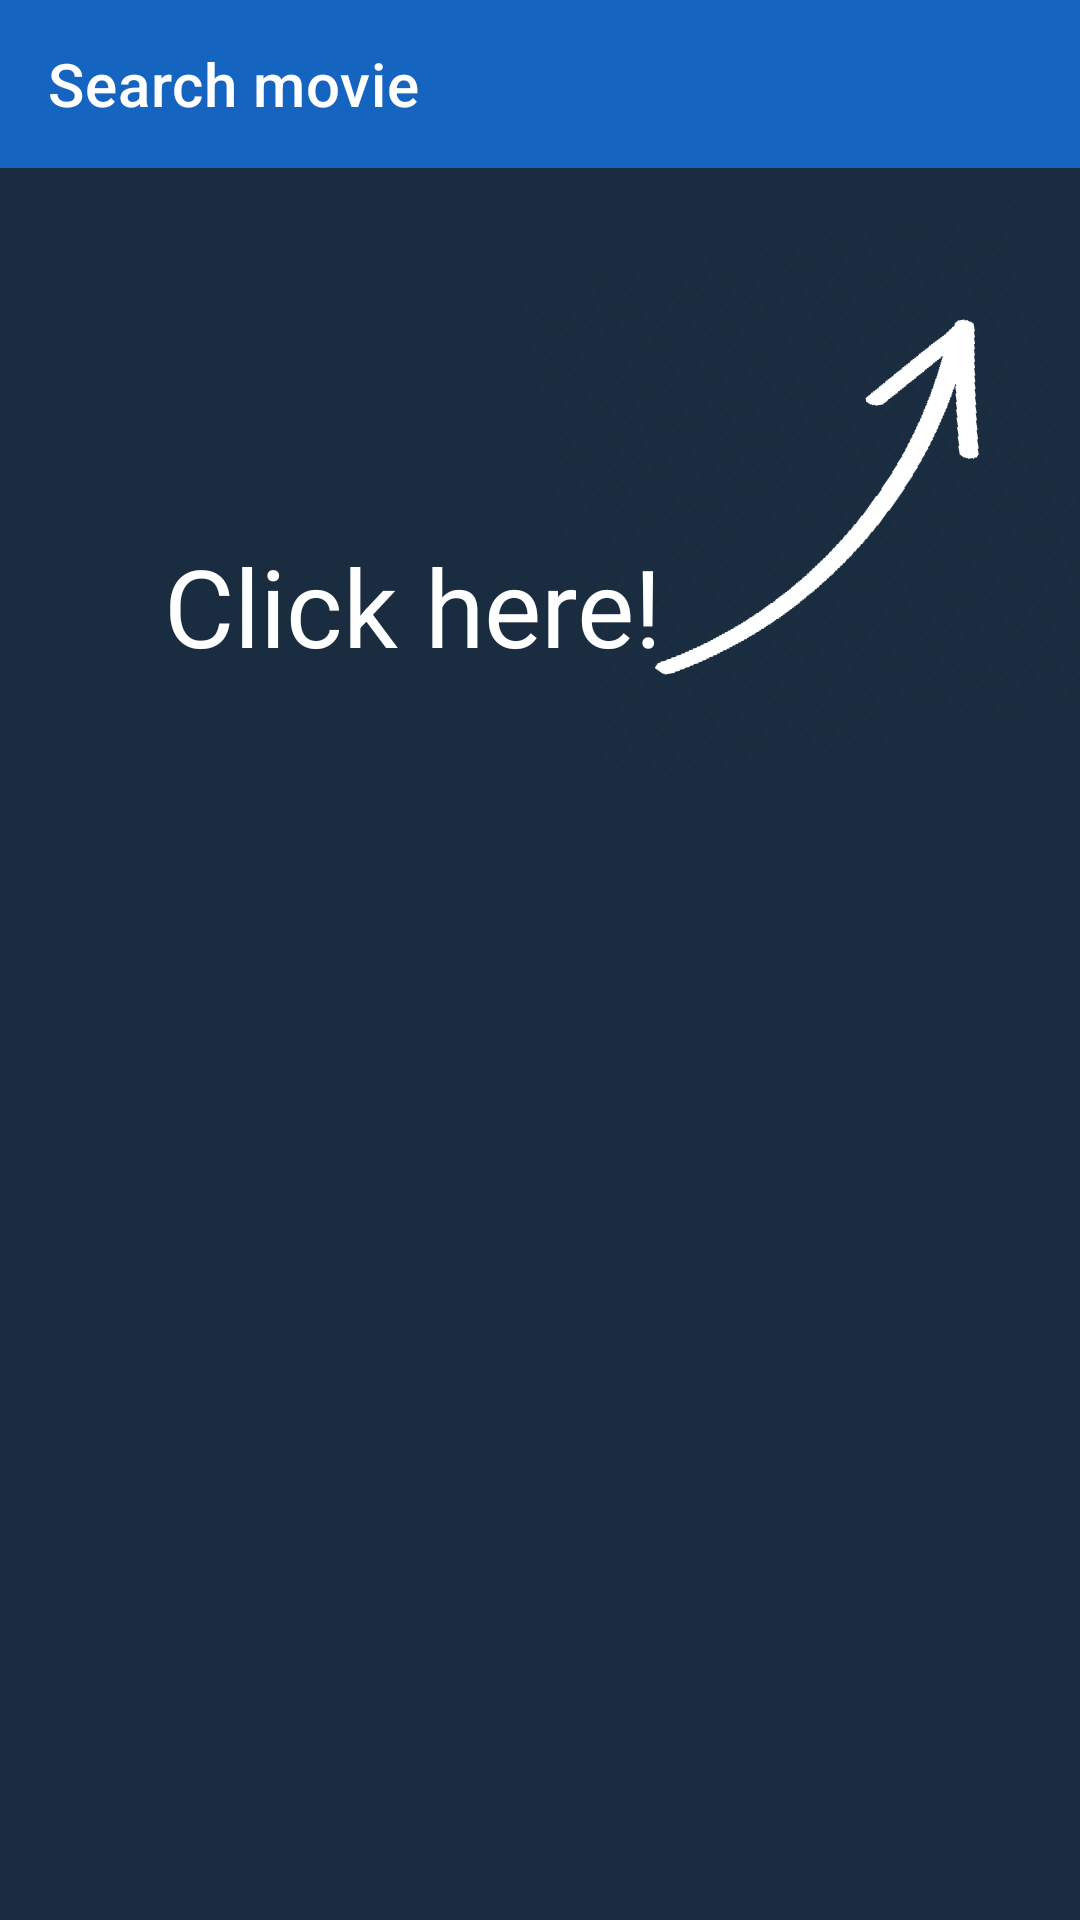

Layout XML and referenced resources for this Android screen:
<!-- AndroidManifest.xml: application theme Theme.AppCompat.Light.NoActionBar -->
<!-- res/layout/activity_movie_search.xml -->
<?xml version="1.0" encoding="utf-8"?>
<androidx.constraintlayout.widget.ConstraintLayout xmlns:android="http://schemas.android.com/apk/res/android"
    xmlns:app="http://schemas.android.com/apk/res-auto"
    xmlns:tools="http://schemas.android.com/tools"
    android:layout_width="match_parent"
    android:layout_height="match_parent"
    android:background="@color/movies_blue_background"

    tools:context=".MoviesSearchActivity">

    <androidx.appcompat.widget.Toolbar
        android:id="@+id/my_toolbar"
        android:layout_width="match_parent"
        android:layout_height="?attr/actionBarSize"
        android:background="@color/movies_blue_800"
        android:elevation="0dp"
        android:theme="@style/ThemeOverlay.AppCompat.ActionBar"
        app:layout_constraintEnd_toEndOf="parent"
        app:layout_constraintStart_toStartOf="parent"
        app:layout_constraintTop_toTopOf="parent"
        app:popupTheme="@style/ThemeOverlay.AppCompat.Light"
        tools:ignore="MissingConstraints">

        <TextView
            android:id="@+id/textViewSearch"
            android:layout_width="match_parent"
            android:layout_height="wrap_content"
            android:text="Search movie"
            android:textAppearance="@style/TextAppearance.MaterialComponents.Headline6"
            android:textColor="@color/movies_item_color"
            tools:layout_editor_absoluteX="16dp"
            tools:layout_editor_absoluteY="8dp" />

    </androidx.appcompat.widget.Toolbar>

    <ImageView
        android:id="@+id/imageView_arrow"
        android:layout_width="177dp"
        android:layout_height="235dp"
        android:layout_marginTop="48dp"
        android:rotation="80"
        android:scaleX="-1"
        app:layout_constraintEnd_toEndOf="parent"
        app:layout_constraintTop_toTopOf="@+id/my_toolbar"
        app:srcCompat="@drawable/arrow_white" />

    <TextView
        android:id="@+id/textView_click"
        android:layout_width="wrap_content"
        android:layout_height="wrap_content"
        android:layout_marginStart="2dp"
        android:text="Click here!"
        android:textColor="@color/color_text_subtitle_light"
        android:textSize="36sp"
        app:layout_constraintBottom_toBottomOf="parent"
        app:layout_constraintEnd_toEndOf="@+id/recyclerView"
        app:layout_constraintHorizontal_bias="0.28"
        app:layout_constraintStart_toStartOf="parent"
        app:layout_constraintTop_toTopOf="parent"
        app:layout_constraintVertical_bias="0.3" />

    <androidx.recyclerview.widget.RecyclerView
        android:id="@+id/recyclerView"
        android:layout_width="match_parent"
        android:layout_height="0dp"
        android:layout_marginStart="4dp"
        android:layout_marginEnd="4dp"
        android:scrollbars="vertical"
        app:layout_constraintBottom_toBottomOf="parent"
        app:layout_constraintEnd_toEndOf="parent"
        app:layout_constraintHorizontal_bias="0.0"
        app:layout_constraintStart_toStartOf="parent"
        app:layout_constraintTop_toBottomOf="@+id/my_toolbar"
        app:layout_constraintVertical_bias="0.65" />
</androidx.constraintlayout.widget.ConstraintLayout>
<!-- resources referenced by this layout -->
<resources>
  <color name="color_text_subtitle_light">#FFFFFF</color>
  <color name="movies_blue_800">#1565c0</color>
  <color name="movies_blue_background">#1A2C40</color>
  <color name="movies_item_color">#fff</color>
  <!-- drawable arrow_white: png bitmap (drawable-mdpi, 19936 bytes) -->
</resources>
